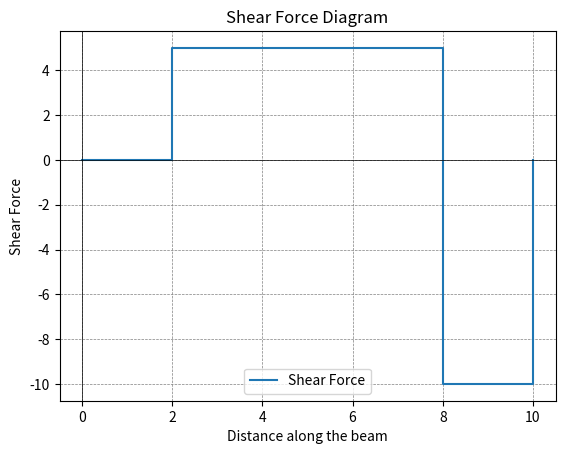

Here is the Python script that generated this plot:
import matplotlib.pyplot as plt
def shear_diag(beam_length,load_distance,load_intensity,support_position_1,support_position_2):
    x=[0,support_position_1,load_distance,support_position_2,beam_length]
    shear_force=[0,0,0,0,0]
    reaction_2=(load_intensity*(load_distance-support_position_1))/(support_position_2-support_position_1)
    reaction_1=load_intensity-reaction_2

    shear_force[1]=reaction_1
    shear_force[2]=reaction_1
    shear_force[3]=reaction_1-load_intensity

    plt.step(x,shear_force,where='post',label='Shear Force')
    plt.xlabel('Distance along the beam')
    plt.ylabel('Shear Force')
    plt.title('Shear Force Diagram')
    plt.axhline(0, color='black',linewidth=0.5)
    plt.axvline(0, color='black',linewidth=0.5)
    plt.grid(color = 'gray', linestyle = '--', linewidth = 0.5)
    plt.legend()
    plt.show()



shear_diag(beam_length=10, load_distance=6, load_intensity=15, support_position_1=2, support_position_2=8)